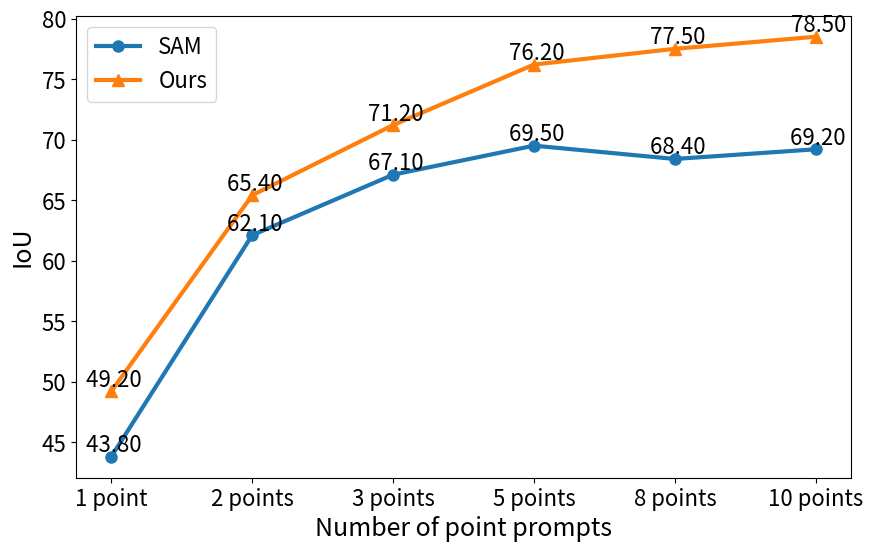

Recreate this plot in Python.
# import matplotlib.pyplot as plt

# # 准备数据
# x = ['1 point', '3 point ', '5 point', '10 point', 'point+box']
# y1 = [2, 3, 5, 7, 11]
# y2 = [1, 2, 4, 6, 10]

# # 创建折线图
# plt.figure(figsize=(8, 6))  # 设置图形大小
# plt.plot(x, y1, marker='o', color='blue', linewidth=2, label='SAM')  # 设置线条颜色、样式、宽度和标签
# plt.plot(x, y2, marker='s', color='red', linewidth=2, label='Ours')   # 设置线条颜色、样式、宽度和标签

# # 添加标题和标签
# plt.title('Line Plot Example', fontsize=16)  # 设置标题和字体大小
# plt.xlabel('prompt num', fontsize=14)            # 设置X轴标签和字体大小
# plt.ylabel('mIoU', fontsize=14)            # 设置Y轴标签和字体大小

# # 设置图例
# plt.legend(loc='upper left', fontsize=12)    # 设置图例位置和字体大小

# # 设置网格线
# plt.grid(True, linestyle='--', alpha=0.5)    # 显示网格线，设置线条样式和透明度

# # 调整坐标轴范围
# plt.xlim(0, 6)  # 设置X轴范围
# plt.ylim(0, 12) # 设置Y轴范围

# # 显示图形
# plt.show()

import numpy as np
import matplotlib.pyplot as plt

# 数据
metrics = ['SAM', 'HQ-SAM', 'HQ-SAM++','Ours']
metrics = ['SAM', 'Ours']

thresholds = ['1 point', '2 points', '3 points', '5 points', '8 points', '10 points']
values = np.array([
    # [43.8, 62.1, 67.1, 69.5, 68.4, 69.2],
    # [43.3, 64.3, 71.4, 75.9, 76.7, 77.5],
    # [44.5, 64.0, 71.4, 76.0, 76.8, 76.9],
    # [49.2, 65.4, 71.2, 76.2, 77.5, 78.5],
    # miou
    [43.8, 62.1, 67.1, 69.5, 68.4, 69.2],
    # [43.3, 64.3, 70.4, 74.9, 76.7, 77.5],
    # [44.5, 64.0, 70.4, 75.0, 76.8, 76.9],
    [49.2, 65.4, 71.2, 76.2, 77.5, 78.5],
    
    
    # mbiou
    # [31.2, 45.4, 49.2, 51.2, 50.5, 51.1 ],
    # [31.5, 48.3, 53.9, 57.9, 58.7, 59.6],
    # [32.6, 48.4, 54.3, 58.2, 59.2, 59.4],
    # [37.0, 49.9, 54.4, 58.7, 59.8, 60.9]
])

# 绘图
plt.figure(figsize=(10, 6))
marker = ['o', '^', 's', 'D']
# color = ['red', 'green', '','#FFFFE0', '#D8BFD8','#ADD8E6','#00008B']
for i, metric in enumerate(metrics):
    plt.plot(thresholds, values[i], marker=marker[i], markersize=8, linewidth=3,  label=metric)
    for x, y in zip(thresholds, values[i]):
        plt.text(x, y, f'{y: .2f}', ha='center', va='bottom', fontsize=16)
    
plt.xlabel('Number of point prompts', fontsize=18)
plt.ylabel('IoU', fontsize=18)
# plt.title('Metrics vs Threshold')
plt.legend(fontsize=16)
plt.grid(False)

plt.xticks(fontsize=16)
plt.yticks(fontsize=16)

plt.show()



# import matplotlib.pyplot as plt

# # 数据
# x_values = ['1', '2', '3', '5', '10']
# sam_values = [61, 83, 86, 88, 89]
# ours_values = [62, 81, 83, 86, 87]

# # 绘图
# plt.figure(figsize=(8, 6))

# plt.plot(x_values, sam_values, marker='o', color='lightblue', linestyle='-', linewidth=2, label='SAM')
# plt.plot(x_values, ours_values, marker='o', color='lightcoral', linestyle='-', linewidth=2, label='Ours')

# plt.xlabel('Prompt num.', fontsize=12)
# plt.ylabel('mIoU', fontsize=12)
# plt.title('mIoU vs Prompt num.', fontsize=14)
# plt.legend(fontsize=12)
# # plt.grid(True)
# plt.tight_layout()  # 调整布局，防止文字重叠
# plt.show()